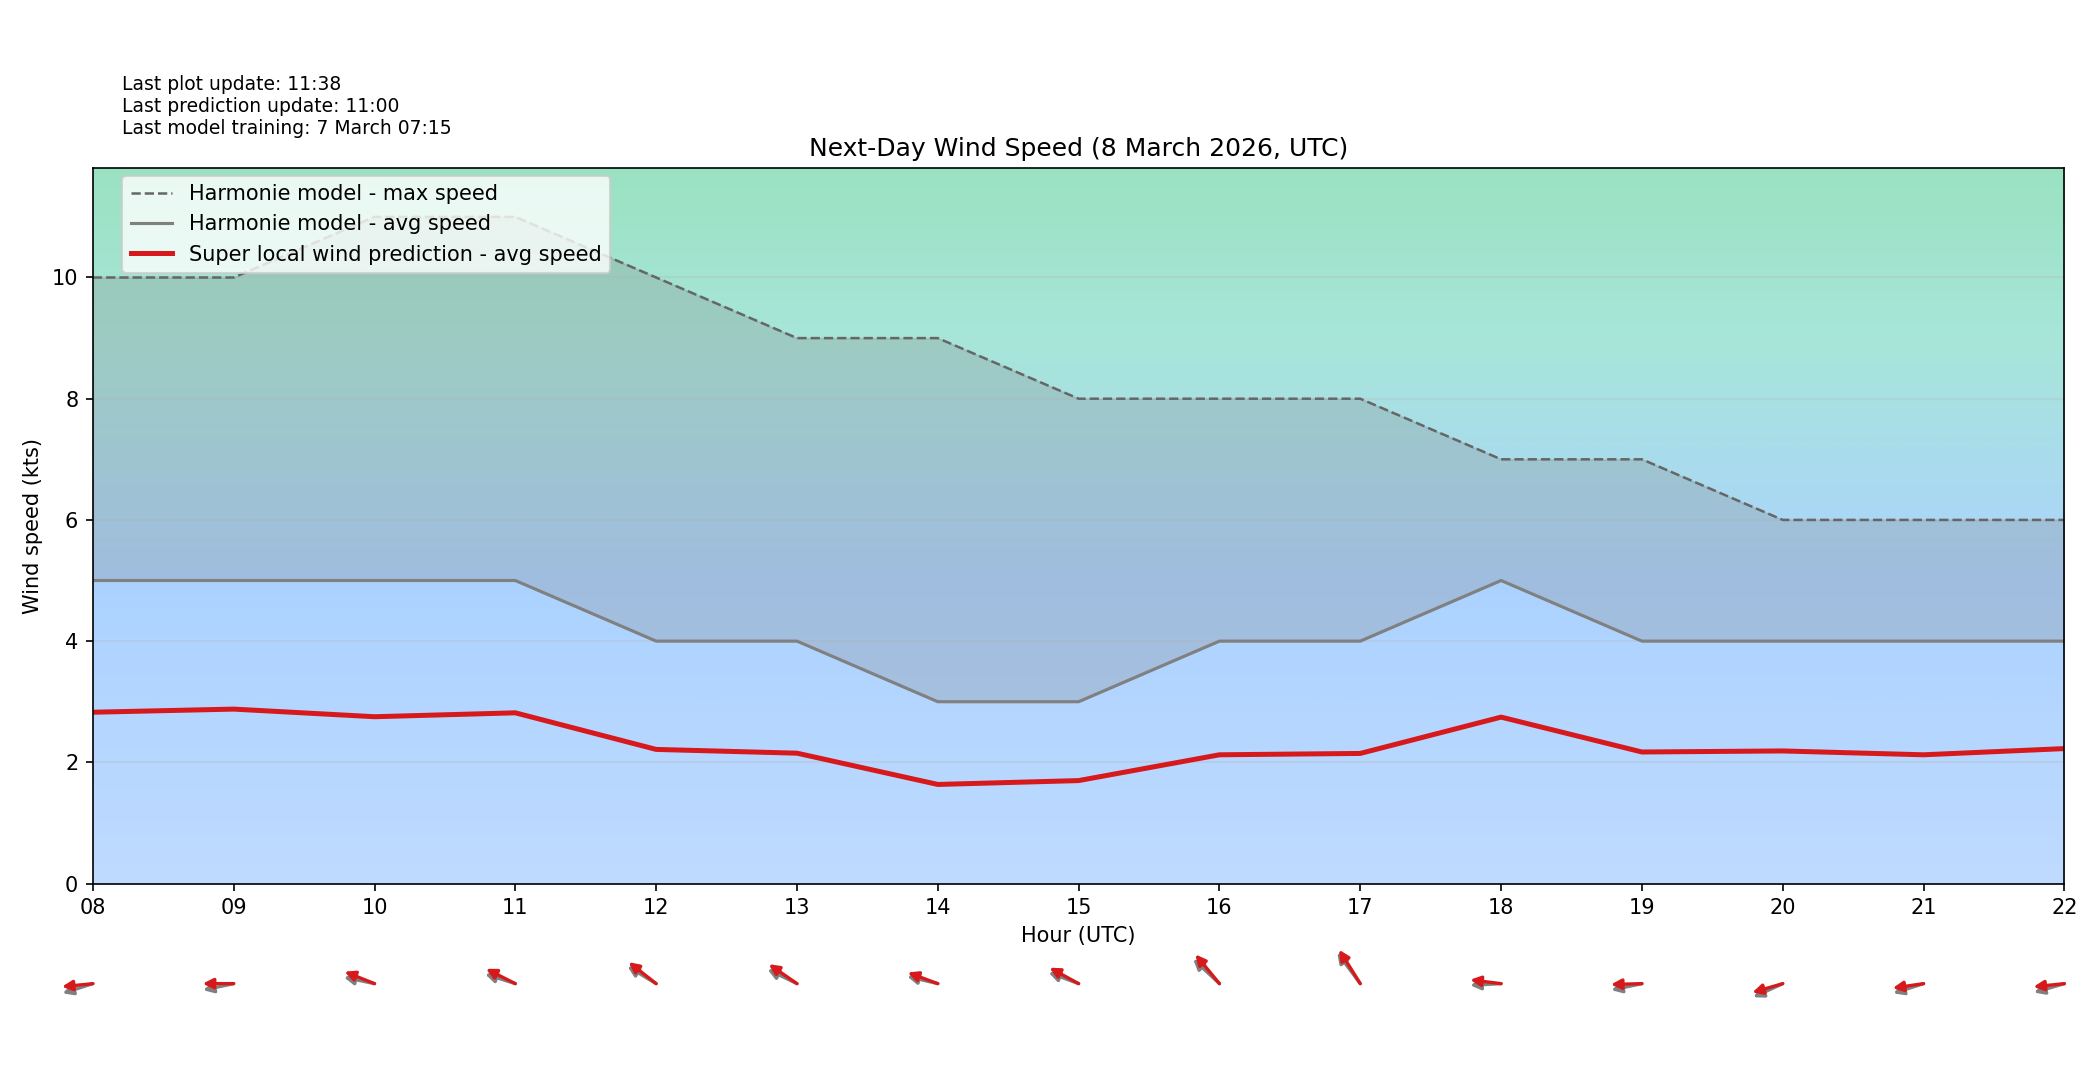

Data behind this chart, as committed beside it:
target_time_utc, hour_utc, forecast_wind_speed, lstm_pred_wind_speed, delta_speed_lstm_minus_forecast, forecast_wind_dir_deg, lstm_pred_wind_dir_deg, delta_dir_lstm_minus_forecast
2026-03-08T00:00:00Z, 00, 6.0, 3.171, -2.829, 57.0, 66.77, 9.773
2026-03-08T01:00:00Z, 01, 5.0, 2.633, -2.367, 59.0, 66.04, 7.038
2026-03-08T02:00:00Z, 02, 6.0, 3.293, -2.707, 52.0, 59.05, 7.051
2026-03-08T03:00:00Z, 03, 6.0, 3.246, -2.754, 44.0, 52.44, 8.435
2026-03-08T04:00:00Z, 04, 7.0, 3.77, -3.23, 50.0, 57.04, 7.036
2026-03-08T05:00:00Z, 05, 6.0, 3.3, -2.7, 60.0, 68.02, 8.02
2026-03-08T06:00:00Z, 06, 5.0, 2.768, -2.232, 61.0, 68.04, 7.042
2026-03-08T07:00:00Z, 07, 5.0, 2.782, -2.218, 78.0, 83.48, 5.481
2026-03-08T08:00:00Z, 08, 5.0, 2.827, -2.173, 78.0, 86.2, 8.199
2026-03-08T09:00:00Z, 09, 5.0, 2.878, -2.122, 82.0, 90.11, 8.109
2026-03-08T10:00:00Z, 10, 5.0, 2.752, -2.248, 98.0, 105, 6.951
2026-03-08T11:00:00Z, 11, 5.0, 2.817, -2.183, 102.0, 108.6, 6.624
2026-03-08T12:00:00Z, 12, 4.0, 2.213, -1.787, 112.0, 117.6, 5.583
2026-03-08T13:00:00Z, 13, 4.0, 2.151, -1.849, 108.0, 114.7, 6.734
2026-03-08T14:00:00Z, 14, 3.0, 1.635, -1.365, 99.0, 103.8, 4.846
2026-03-08T15:00:00Z, 15, 3.0, 1.699, -1.301, 104.0, 110.1, 6.067
2026-03-08T16:00:00Z, 16, 4.0, 2.124, -1.876, 122.0, 129, 6.97
2026-03-08T17:00:00Z, 17, 4.0, 2.147, -1.853, 132.0, 136.8, 4.807
2026-03-08T18:00:00Z, 18, 5.0, 2.746, -2.254, 88.0, 94.73, 6.731
2026-03-08T19:00:00Z, 19, 4.0, 2.17, -1.83, 82.0, 88.96, 6.962
2026-03-08T20:00:00Z, 20, 4.0, 2.188, -1.812, 73.0, 79.03, 6.025
2026-03-08T21:00:00Z, 21, 4.0, 2.124, -1.876, 78.0, 84.49, 6.494
2026-03-08T22:00:00Z, 22, 4.0, 2.227, -1.773, 79.0, 86.09, 7.088
2026-03-08T23:00:00Z, 23, 2.0, 1.137, -0.8628, 60.0, 65.91, 5.915
